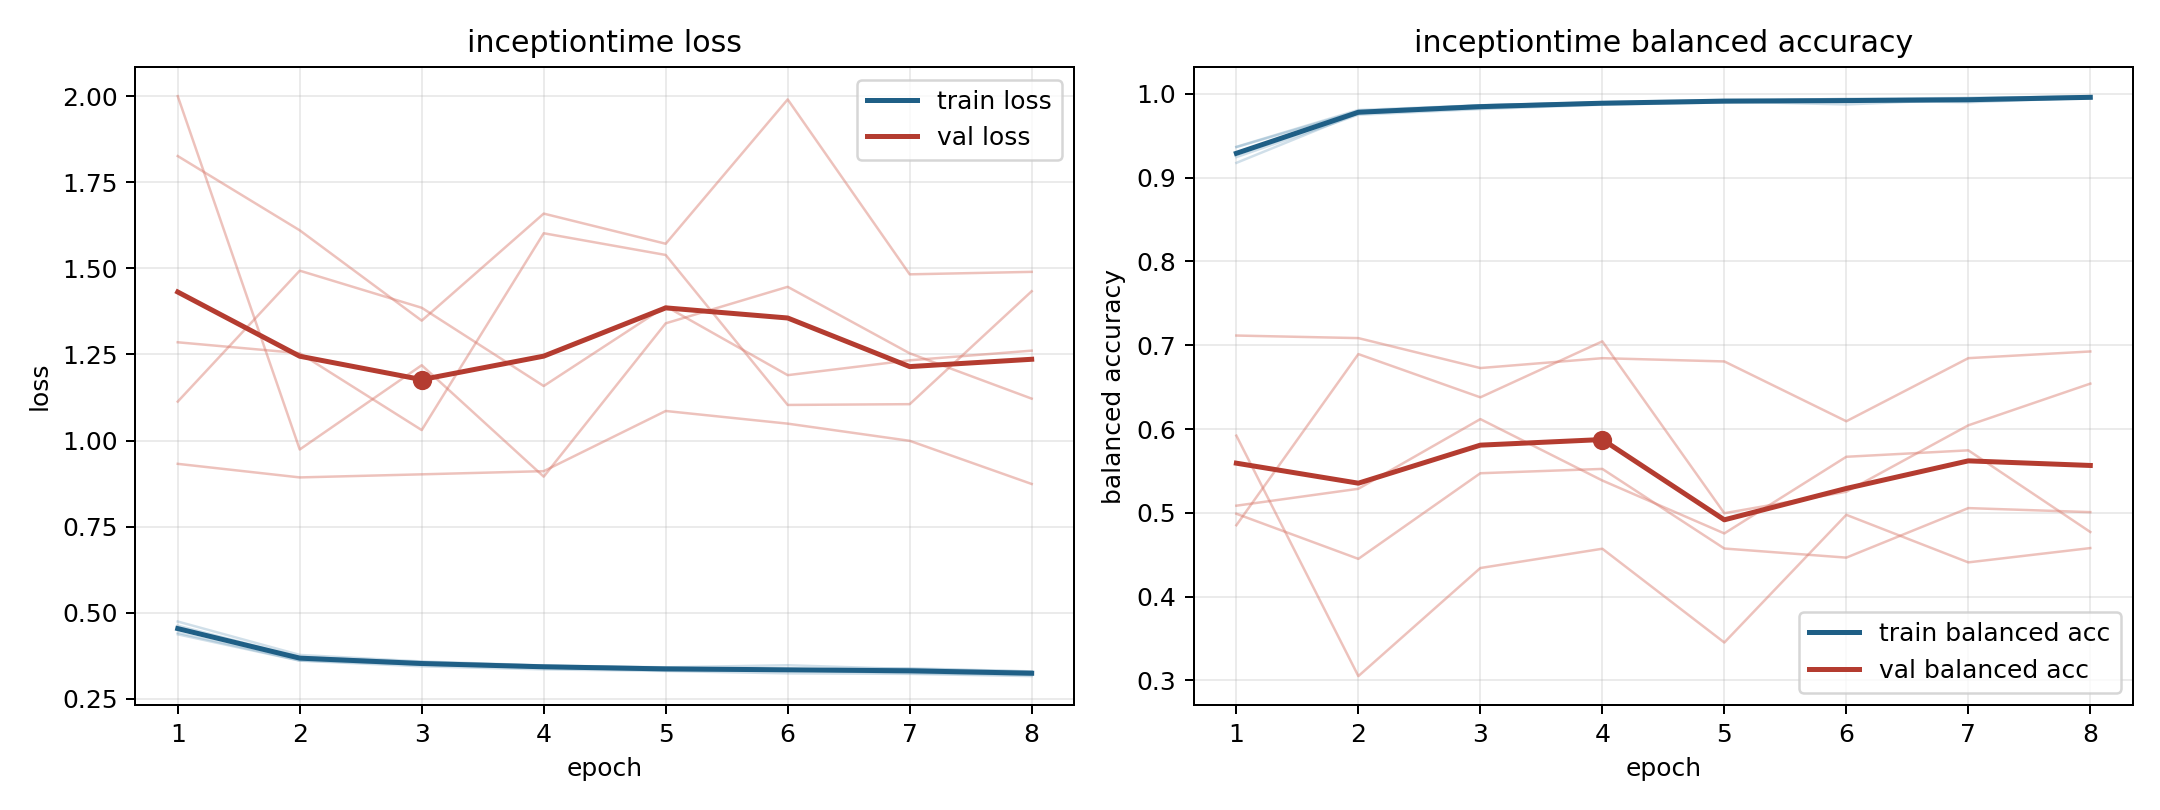

Values plotted in this chart, from the file beside it:
model, fold, epoch, train_loss, train_balanced_accuracy, val_loss, val_balanced_accuracy
inceptiontime, 1, 1, 0.4373, 0.9364, 2, 0.4852
inceptiontime, 1, 2, 0.3608, 0.9795, 0.974, 0.6894
inceptiontime, 1, 3, 0.3444, 0.9863, 1.219, 0.6378
inceptiontime, 1, 4, 0.3355, 0.9895, 0.8951, 0.7046
inceptiontime, 1, 5, 0.3308, 0.9911, 1.34, 0.4995
inceptiontime, 1, 6, 0.3239, 0.9941, 1.446, 0.5251
inceptiontime, 1, 7, 0.3225, 0.995, 1.253, 0.6044
inceptiontime, 1, 8, 0.316, 0.9971, 1.122, 0.6542
inceptiontime, 2, 1, 0.4744, 0.9176, 1.285, 0.5085
inceptiontime, 2, 2, 0.3775, 0.9769, 1.254, 0.5287
inceptiontime, 2, 3, 0.3585, 0.9827, 1.03, 0.6118
inceptiontime, 2, 4, 0.3468, 0.9883, 1.602, 0.5386
inceptiontime, 2, 5, 0.3414, 0.9909, 1.539, 0.4754
inceptiontime, 2, 6, 0.3476, 0.9873, 1.103, 0.5669
inceptiontime, 2, 7, 0.3364, 0.9936, 1.106, 0.5746
inceptiontime, 2, 8, 0.3294, 0.9946, 1.433, 0.4771
inceptiontime, 3, 1, 0.4417, 0.9367, 1.826, 0.4989
inceptiontime, 3, 2, 0.3613, 0.9806, 1.61, 0.4451
inceptiontime, 3, 3, 0.3495, 0.9862, 1.348, 0.5472
inceptiontime, 3, 4, 0.3419, 0.9898, 1.659, 0.5524
inceptiontime, 3, 5, 0.3326, 0.9929, 1.571, 0.4574
inceptiontime, 3, 6, 0.3335, 0.9925, 1.99, 0.4465
inceptiontime, 3, 7, 0.3248, 0.9949, 1.482, 0.5056
inceptiontime, 3, 8, 0.3196, 0.9967, 1.49, 0.5008
inceptiontime, 4, 1, 0.4538, 0.9298, 0.9323, 0.7115
inceptiontime, 4, 2, 0.3704, 0.9779, 0.8929, 0.7085
inceptiontime, 4, 3, 0.3534, 0.9862, 0.9018, 0.6728
inceptiontime, 4, 4, 0.3449, 0.9893, 0.9111, 0.6845
inceptiontime, 4, 5, 0.341, 0.9916, 1.086, 0.6806
inceptiontime, 4, 6, 0.3348, 0.9933, 1.049, 0.6093
inceptiontime, 4, 7, 0.3387, 0.9911, 0.9992, 0.6846
inceptiontime, 4, 8, 0.3297, 0.9953, 0.8738, 0.6925
inceptiontime, 5, 1, 0.4625, 0.9245, 1.113, 0.5921
inceptiontime, 5, 2, 0.3709, 0.975, 1.493, 0.3052
inceptiontime, 5, 3, 0.3568, 0.9818, 1.385, 0.4341
inceptiontime, 5, 4, 0.3461, 0.987, 1.158, 0.4571
inceptiontime, 5, 5, 0.3388, 0.9898, 1.39, 0.3452
inceptiontime, 5, 6, 0.3314, 0.9923, 1.19, 0.4976
inceptiontime, 5, 7, 0.3347, 0.9899, 1.233, 0.4409
inceptiontime, 5, 8, 0.3269, 0.9952, 1.261, 0.4579
